Labelled photos from "bali-3", an image-classification folder in realtechsupport/c-plus-r. The possible labels are: aroid, cacao, passiflora.

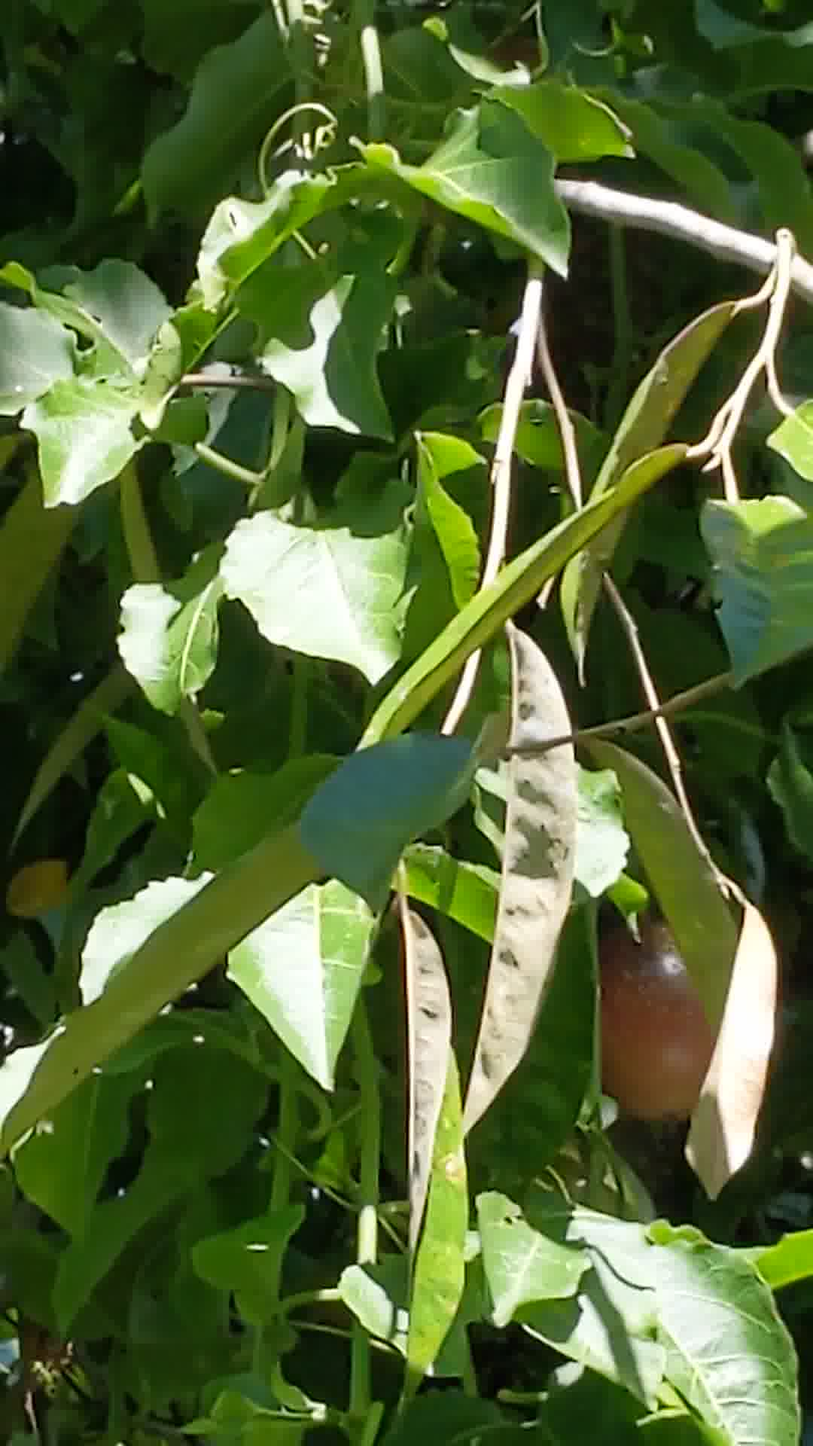
Label: passiflora

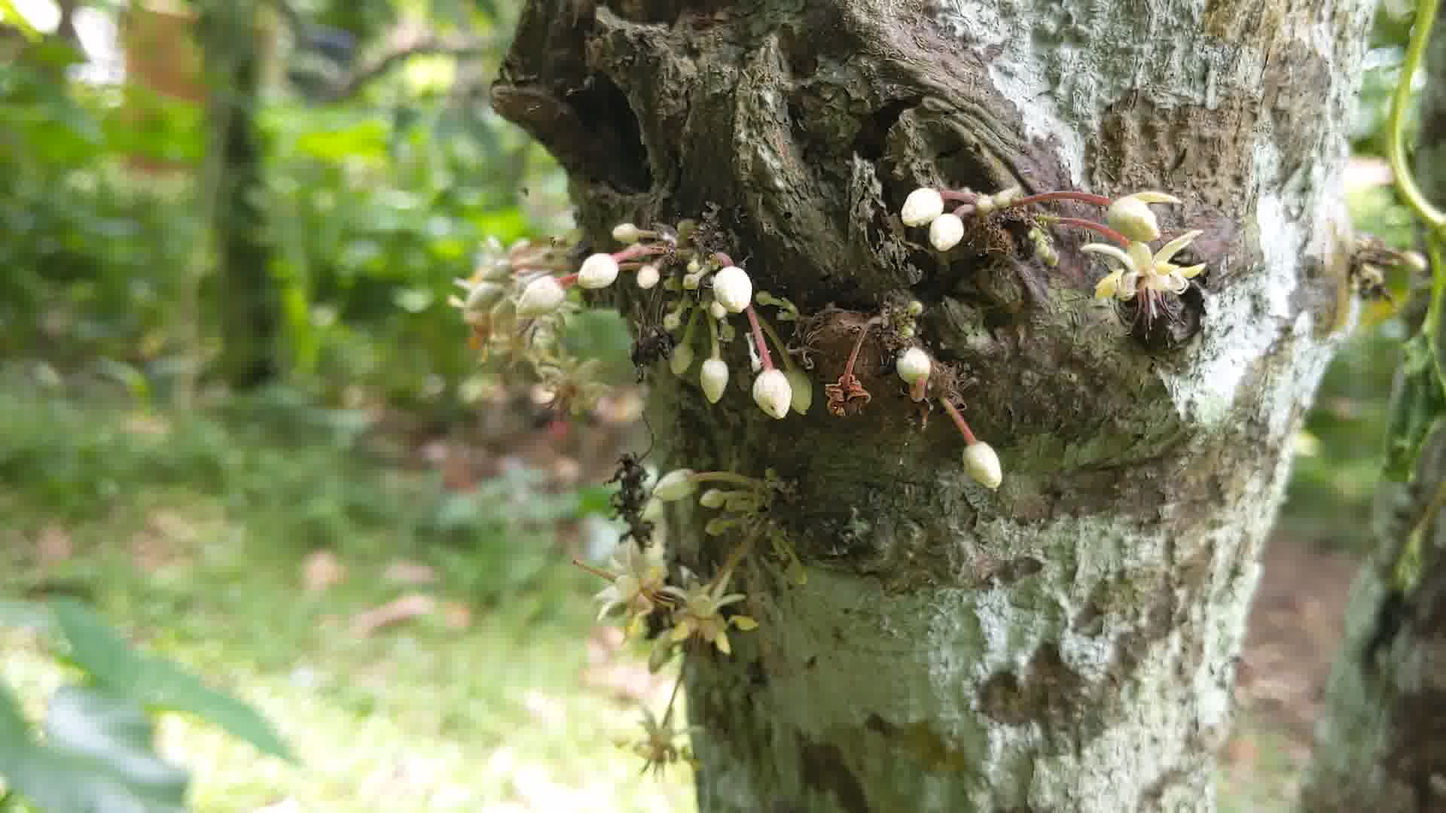
Label: cacao

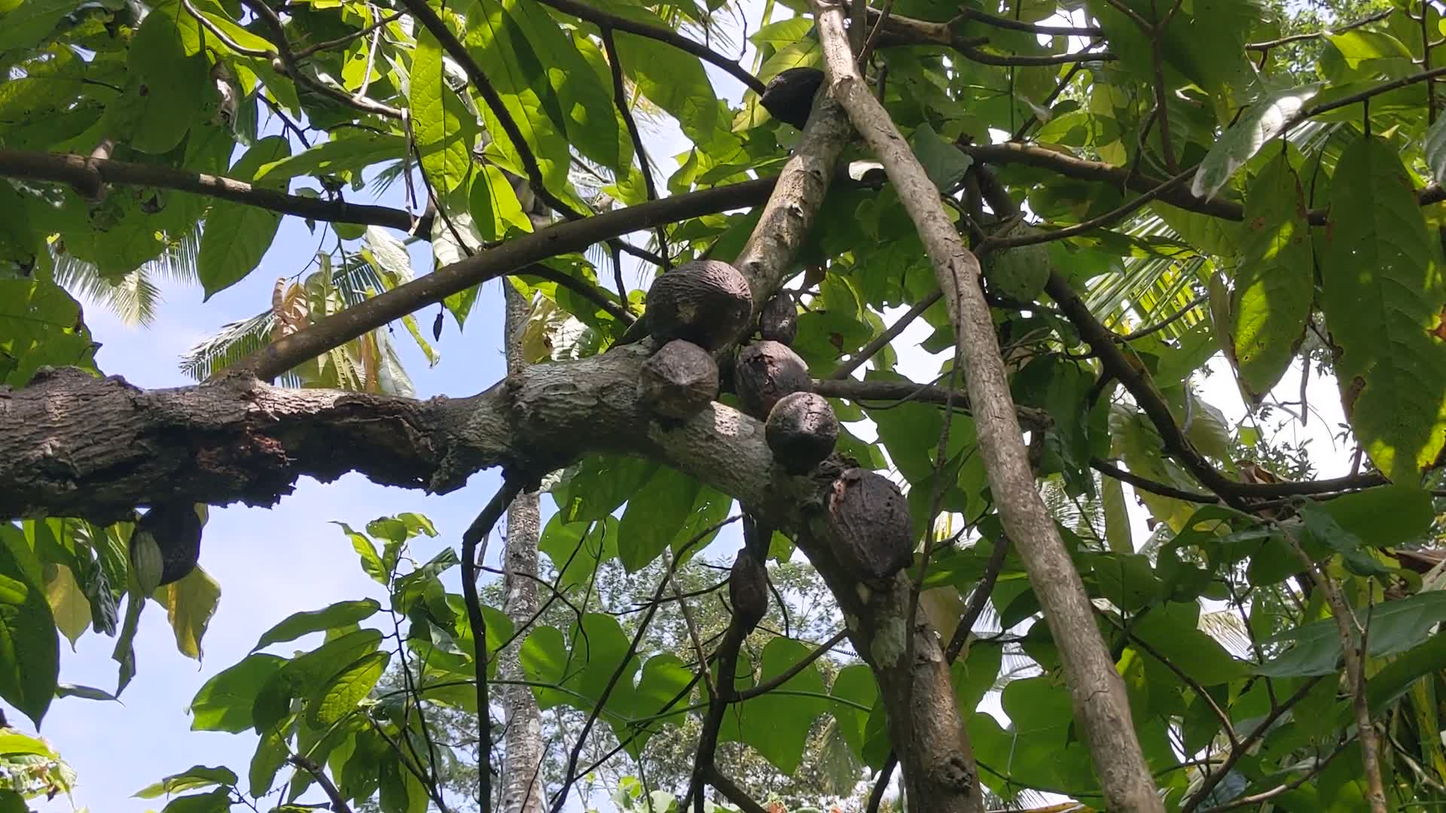
Label: cacao

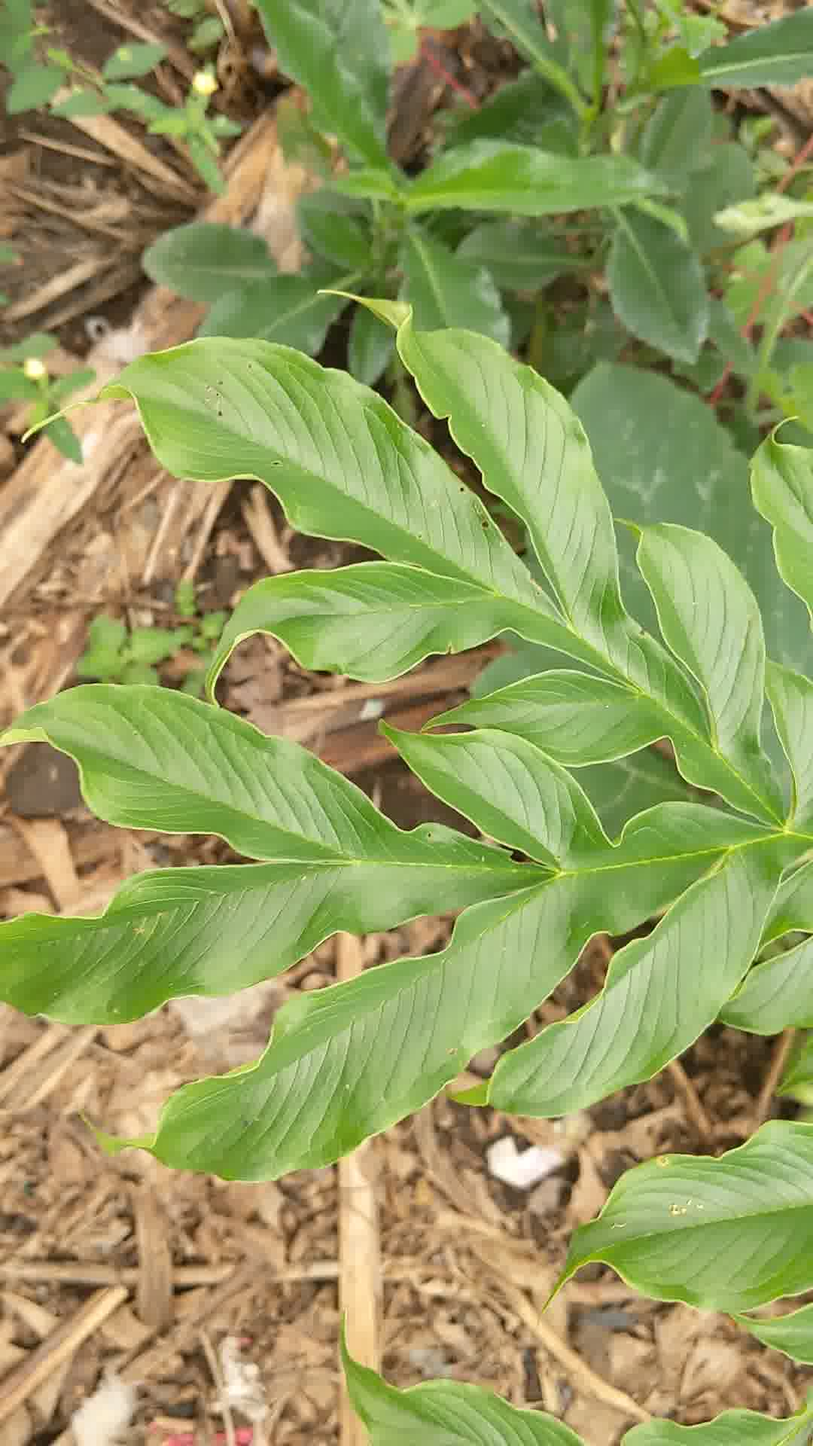
Label: aroid

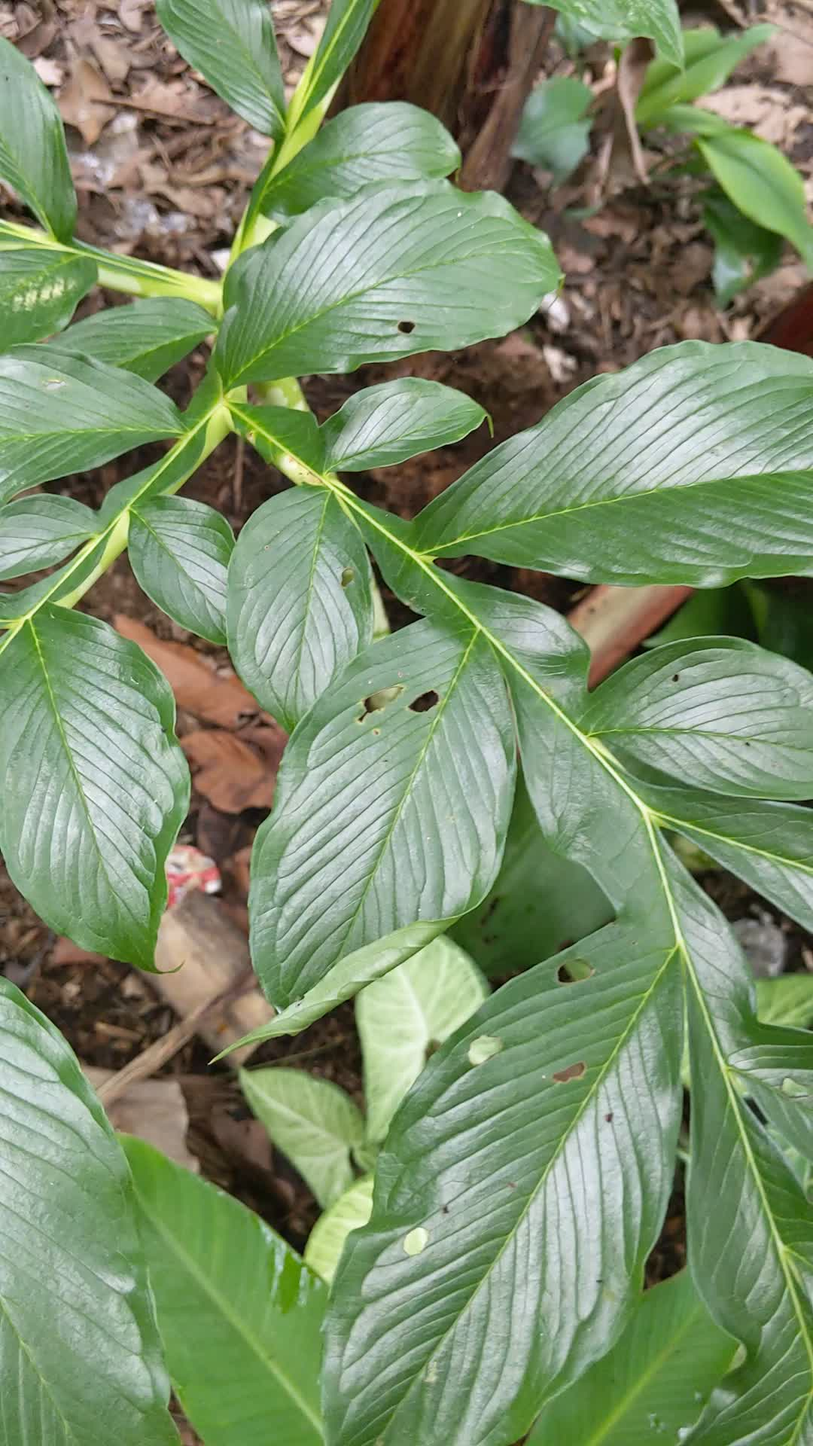
Label: aroid

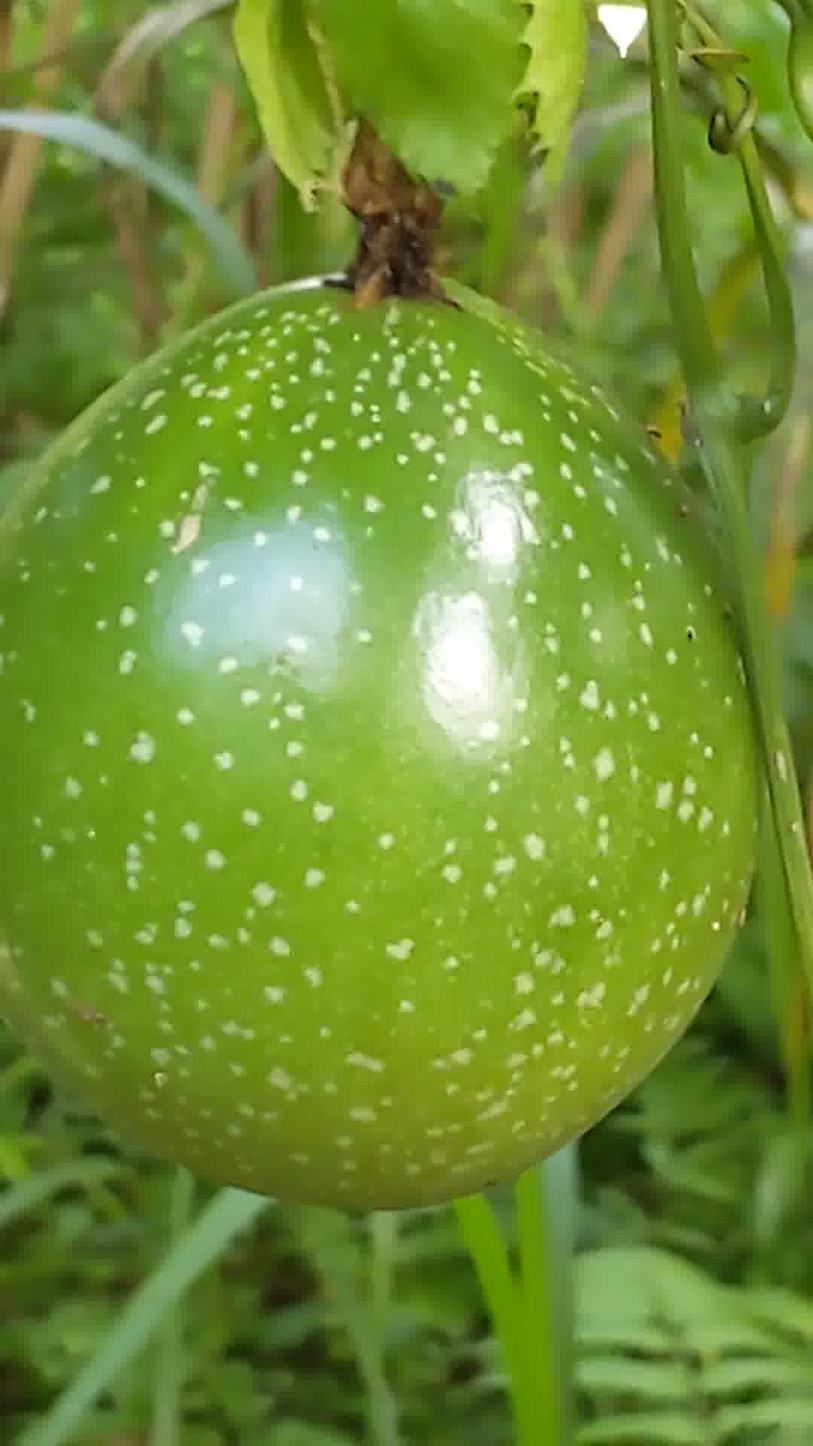
Label: passiflora
